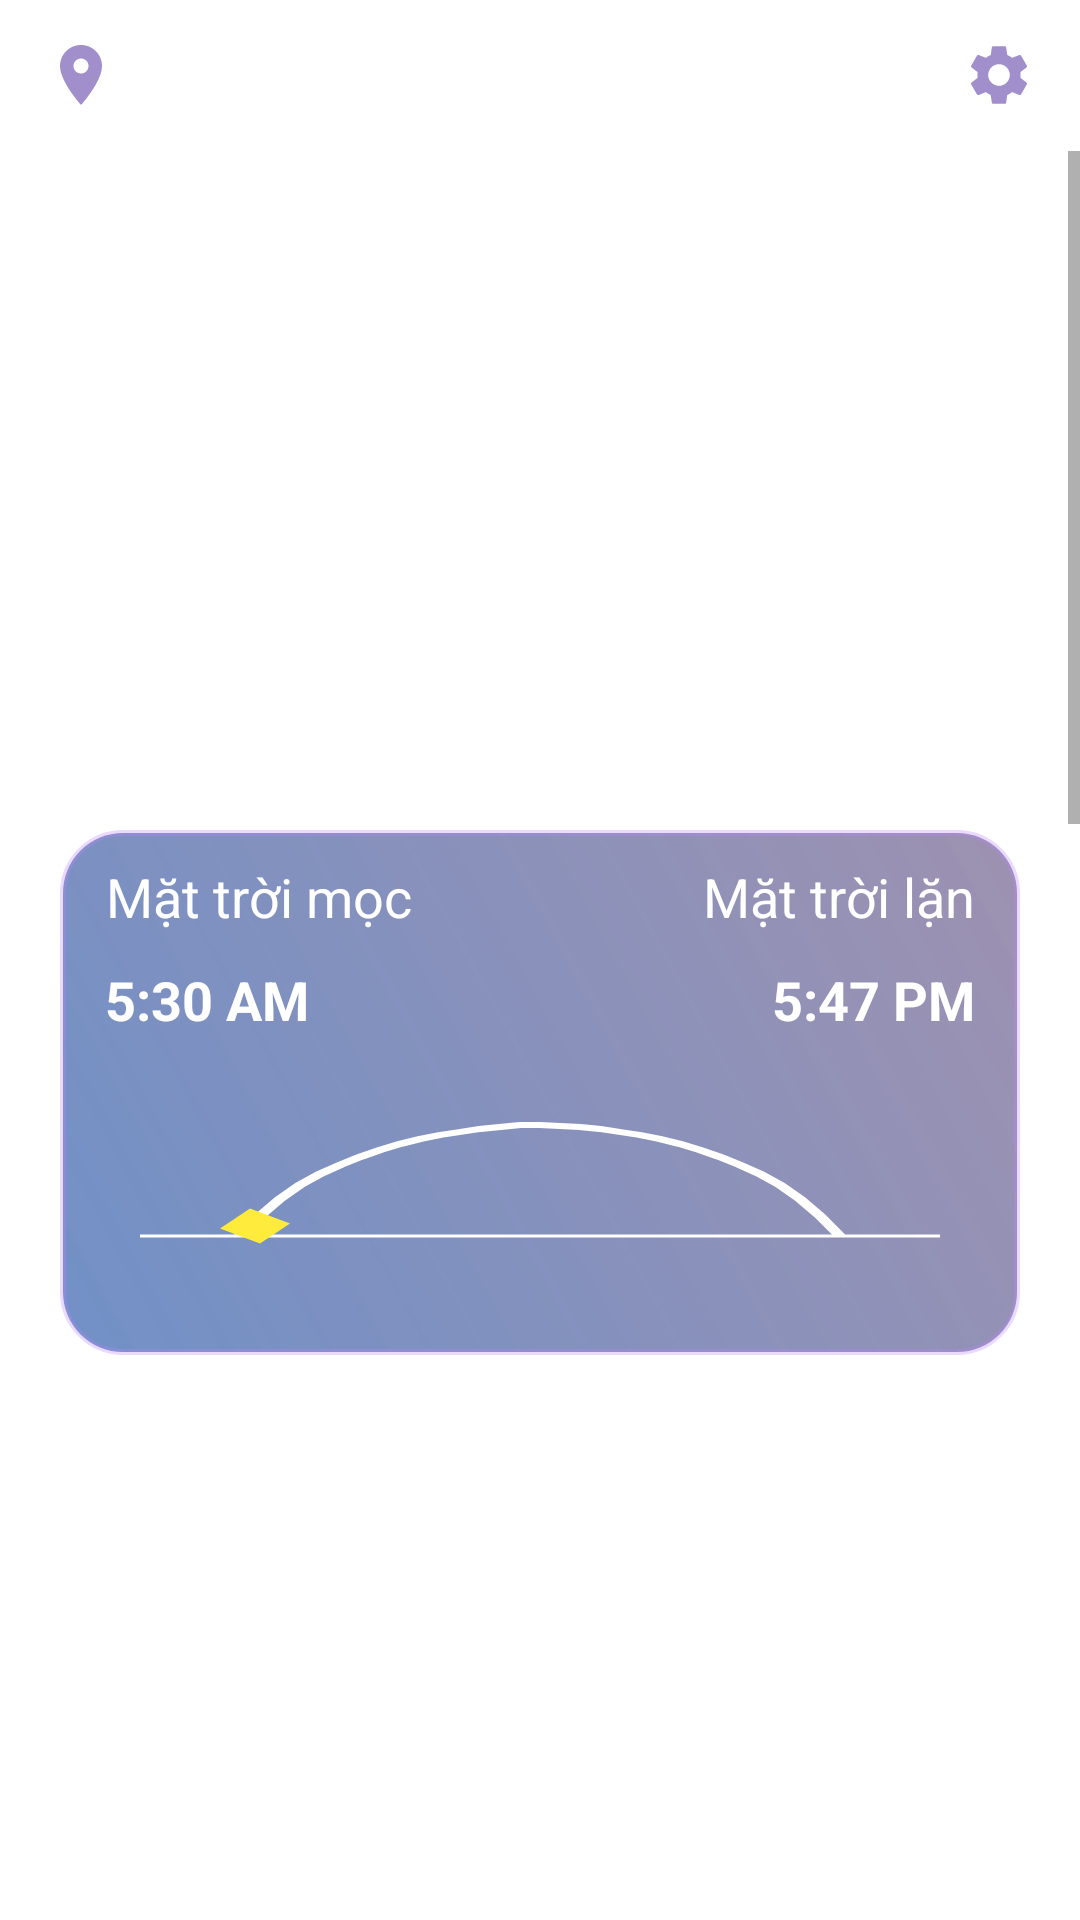

Produce the Android XML layout that renders to this screen, including the resource entries it uses.
<!-- AndroidManifest.xml: application theme Theme.WeatherForecastApp -->
<!-- res/layout/fragment_home.xml -->
<?xml version="1.0" encoding="utf-8"?>
<FrameLayout xmlns:android="http://schemas.android.com/apk/res/android"
    xmlns:tools="http://schemas.android.com/tools"
    android:layout_width="match_parent"
    android:layout_height="match_parent"
    xmlns:app="http://schemas.android.com/apk/res-auto"
    tools:context=".ui.home.HomeFragment">

    
    <LinearLayout
        android:layout_width="match_parent"
        android:layout_height="wrap_content"
        android:orientation="vertical">
        <LinearLayout
            android:layout_width="match_parent"
            android:layout_height="wrap_content"
            android:orientation="horizontal"
            android:layout_gravity="center"
            android:layout_margin="5dp"
            android:elevation="30dp">
            <ImageButton
                android:id="@+id/current_location"
                android:layout_weight="1"
                android:layout_width="0dp"
                android:layout_height="wrap_content"
                android:background="@null"
                android:layout_gravity="center"
                android:src="@drawable/ic_baseline_location_on_24"/>
            <TextView
                android:id="@+id/tv_name_city"
                android:layout_width="0dp"
                android:layout_weight="6"
                android:layout_height="wrap_content"
                android:text="Hồ Chí Minh"
                android:textColor="@color/white"
                android:textSize="30dp"
                android:gravity="center"
                />
            <ImageButton
                android:id="@+id/imgbt_setting"
                android:layout_width="0dp"
                android:layout_height="wrap_content"
                android:layout_weight="1"
                android:background="@null"
                android:layout_gravity="center"
                android:src="@drawable/ic_baseline_settings_24"/>
        </LinearLayout>

        <ScrollView
            android:layout_width="match_parent"
            android:layout_height="match_parent">

            <LinearLayout
                android:layout_width="match_parent"
                android:layout_height="match_parent"
                android:orientation="vertical">

                <LinearLayout
                    android:layout_width="wrap_content"
                    android:layout_height="wrap_content"
                    android:layout_gravity="center"
                    android:layout_marginTop="0dp"
                    android:background="#004C1010"
                    android:orientation="vertical">

                    <TextView
                        android:id="@+id/tv_description"
                        android:gravity="center"
                        android:layout_width="match_parent"
                        android:layout_height="wrap_content"
                        android:textColor="@color/white"
                        android:textSize="18dp"
                        android:text="Có mây"/>

                    <TextView
                        android:id="@+id/tv_temp"
                        android:layout_width="match_parent"
                        android:layout_height="wrap_content"
                        android:text="NĐ"
                        android:textColor="@color/white"
                        android:textSize="70dp"/>

                </LinearLayout>

                <TextView
                    android:id="@+id/tv_date"
                    android:layout_width="wrap_content"
                    android:layout_height="wrap_content"
                    android:layout_gravity="center"
                    android:text="Ngày hiện tại"
                    android:textColor="@color/white"
                    android:textSize="25dp"/>

                

                <View
                    android:layout_width="fill_parent"
                    android:layout_height="1dp"
                    android:layout_marginTop="10dp"
                    android:layout_marginBottom="10dp"
                    android:rotation="180"
                    android:background="@android:color/background_light"/>

                <TextView
                    android:layout_width="match_parent"
                    android:layout_height="wrap_content"
                    android:layout_marginBottom="10dp"
                    android:gravity="center"
                    android:text="HÀNG GIỜ"
                    android:layout_margin="5dp"
                    android:textColor="@color/white"
                    android:textSize="18sp"/>

                <androidx.recyclerview.widget.RecyclerView
                    android:id="@+id/rv_detail_hourly"
                    android:layout_width="match_parent"
                    android:layout_height="wrap_content"
                    android:orientation="horizontal"
                    app:layoutManager="androidx.recyclerview.widget.LinearLayoutManager"/>

                <LinearLayout
                    android:layout_width="match_parent"
                    android:layout_height="175dp"
                    android:orientation="vertical"
                    android:layout_marginStart="20dp"
                    android:layout_marginTop="20dp"
                    android:layout_marginEnd="20dp"
                    android:background="@drawable/box_detail">

                    <LinearLayout
                        android:id="@+id/test"
                        android:layout_width="match_parent"
                        android:layout_height="wrap_content"
                        android:orientation="horizontal">

                        <LinearLayout
                            android:layout_width="0dp"
                            android:layout_height="wrap_content"
                            android:layout_weight="1"
                            android:orientation="vertical"
                            android:layout_marginLeft="15dp">
                            <TextView
                                android:layout_marginTop="10dp"
                                android:gravity="center"
                                android:layout_width="wrap_content"
                                android:layout_height="wrap_content"
                                android:text="Mặt trời mọc"
                                android:textColor="@color/white"
                                android:textSize="18sp" />
                            <TextView
                                android:id="@+id/tv_sunrise"
                                android:layout_marginTop="10dp"
                                android:gravity="center"
                                android:layout_width="wrap_content"
                                android:layout_height="wrap_content"
                                android:text="5:30 AM"
                                android:textStyle="bold"
                                android:textColor="@color/white"
                                android:textSize="18sp" />
                        </LinearLayout>

                        <LinearLayout
                            android:layout_width="0dp"
                            android:layout_height="wrap_content"
                            android:layout_weight="1"
                            android:orientation="vertical"
                            android:gravity="right"
                            android:layout_marginRight="15dp">
                            <TextView
                                android:layout_marginTop="10dp"
                                android:layout_width="wrap_content"
                                android:layout_height="wrap_content"
                                android:text="Mặt trời lặn"
                                android:textColor="@color/white"
                                android:textSize="18sp" />
                            <TextView
                                android:id="@+id/tv_sunset"
                                android:layout_marginTop="10dp"
                                android:gravity="center"
                                android:layout_width="wrap_content"
                                android:layout_height="wrap_content"
                                android:text="5:47 PM"
                                android:textStyle="bold"
                                android:textColor="@color/white"
                                android:textSize="18sp" />
                        </LinearLayout>

                    </LinearLayout>

                    <ImageView
                        android:id="@+id/img_detail"
                        android:layout_width="match_parent"
                        android:layout_height="wrap_content"
                        android:src="@drawable/sunrise" />

                </LinearLayout>

                <GridView
                    android:id="@+id/rv_detail1"
                    android:layout_width="match_parent"
                    android:layout_height="525dp"
                    android:numColumns="2"
                    android:stretchMode="columnWidth"
                    android:layout_marginStart="20dp"
                    android:layout_marginTop="10dp"
                    android:layout_marginEnd="20dp"/>


                
                <TextView
                    android:layout_width="match_parent"
                    android:layout_height="wrap_content"
                    android:gravity="center"
                    android:text="7 NGÀY TIẾP THEO"
                    android:textColor="@color/white"
                    android:textSize="18sp"
                    android:layout_margin="5dp"
                    android:layout_marginTop="20dp"
                    android:layout_marginBottom="20dp"/>

                <ListView
                    android:id="@+id/lv_detail_weekly"
                    android:layout_width="match_parent"
                    android:layout_height="580dp"/>

            </LinearLayout>


        </ScrollView>

    </LinearLayout>

</FrameLayout>
<!-- resources referenced by this layout -->
<resources>
  <color name="white">#FFFFFFFF</color>
  <!-- drawable box_detail (drawable) -->
  <?xml version="1.0" encoding="utf-8"?>
  <shape xmlns:android="http://schemas.android.com/apk/res/android">
      <stroke android:width="2dp" android:color="#4DBB86FC"/>
      <corners android:radius="20dp"/>
      <gradient android:angle="45" android:startColor="#991347A1" android:endColor="#803D2563" android:type="linear" />
  </shape>
  <!-- drawable ic_baseline_location_on_24 (drawable) -->
  <vector xmlns:android="http://schemas.android.com/apk/res/android"
      android:width="24dp"
      android:height="24dp"
      android:viewportWidth="24"
      android:viewportHeight="24"
      android:tint="#A18FCC">
    <path
        android:fillColor="@android:color/white"
        android:pathData="M12,2C8.13,2 5,5.13 5,9c0,5.25 7,13 7,13s7,-7.75 7,-13c0,-3.87 -3.13,-7 -7,-7zM12,11.5c-1.38,0 -2.5,-1.12 -2.5,-2.5s1.12,-2.5 2.5,-2.5 2.5,1.12 2.5,2.5 -1.12,2.5 -2.5,2.5z"/>
  </vector>
  <!-- drawable ic_baseline_settings_24 (drawable-v24) -->
  <vector android:height="24dp" android:tint="#A18FCC"
      android:viewportHeight="24" android:viewportWidth="24"
      android:width="24dp" xmlns:android="http://schemas.android.com/apk/res/android">
      <path android:fillColor="@android:color/white" android:pathData="M19.14,12.94c0.04,-0.3 0.06,-0.61 0.06,-0.94c0,-0.32 -0.02,-0.64 -0.07,-0.94l2.03,-1.58c0.18,-0.14 0.23,-0.41 0.12,-0.61l-1.92,-3.32c-0.12,-0.22 -0.37,-0.29 -0.59,-0.22l-2.39,0.96c-0.5,-0.38 -1.03,-0.7 -1.62,-0.94L14.4,2.81c-0.04,-0.24 -0.24,-0.41 -0.48,-0.41h-3.84c-0.24,0 -0.43,0.17 -0.47,0.41L9.25,5.35C8.66,5.59 8.12,5.92 7.63,6.29L5.24,5.33c-0.22,-0.08 -0.47,0 -0.59,0.22L2.74,8.87C2.62,9.08 2.66,9.34 2.86,9.48l2.03,1.58C4.84,11.36 4.8,11.69 4.8,12s0.02,0.64 0.07,0.94l-2.03,1.58c-0.18,0.14 -0.23,0.41 -0.12,0.61l1.92,3.32c0.12,0.22 0.37,0.29 0.59,0.22l2.39,-0.96c0.5,0.38 1.03,0.7 1.62,0.94l0.36,2.54c0.05,0.24 0.24,0.41 0.48,0.41h3.84c0.24,0 0.44,-0.17 0.47,-0.41l0.36,-2.54c0.59,-0.24 1.13,-0.56 1.62,-0.94l2.39,0.96c0.22,0.08 0.47,0 0.59,-0.22l1.92,-3.32c0.12,-0.22 0.07,-0.47 -0.12,-0.61L19.14,12.94zM12,15.6c-1.98,0 -3.6,-1.62 -3.6,-3.6s1.62,-3.6 3.6,-3.6s3.6,1.62 3.6,3.6S13.98,15.6 12,15.6z"/>
  </vector>
  <!-- drawable sunrise (drawable) -->
  <?xml version="1.0" encoding="utf-8"?>
  <vector xmlns:android="http://schemas.android.com/apk/res/android"
      android:width="800px"
      android:height="250px"
      android:viewportWidth="400.0"
      android:viewportHeight="250.0">
  
      <path
          android:pathData="M50,200 60,180 70,163 80,149 90,138 100,129 110,121 120,114 130,108 140,103
           150,99 160,96 170,93 180,91 190,89 200,89 210,90 220,91 230,93 240,96 250,99 260,103 270,108
           280,114 290,121 300,129 310,138 320,149 330,163 340,180 350,200"
          android:strokeColor="#FFFFFF"
          android:strokeWidth="6"/>
      <path
          android:pathData="M0,200 400,200"
          android:strokeColor="#FFFFFF"
          android:strokeWidth="3"/>
      <path android:pathData="M50,200 65,180 z"
          android:strokeColor="#FFEB3B"
          android:strokeWidth="25"/>
  </vector>
  <style name="Theme.WeatherForecastApp" parent="Theme.MaterialComponents.DayNight.DarkActionBar">
          
          <item name="colorPrimary">@color/purple_500</item>
          <item name="colorPrimaryVariant">@color/purple_700</item>
          <item name="colorOnPrimary">@color/white</item>
          
          <item name="colorSecondary">@color/teal_200</item>
          <item name="colorSecondaryVariant">@color/teal_700</item>
          <item name="colorOnSecondary">@color/black</item>
          
          <item name="android:statusBarColor" tools:targetApi="l">#80A9EA</item>
          
      </style>
  <color name="purple_500">#FF6200EE</color>
  <color name="purple_700">#FF3700B3</color>
  <color name="teal_200">#FF03DAC5</color>
  <color name="teal_700">#FF018786</color>
  <color name="black">#FF000000</color>
</resources>
